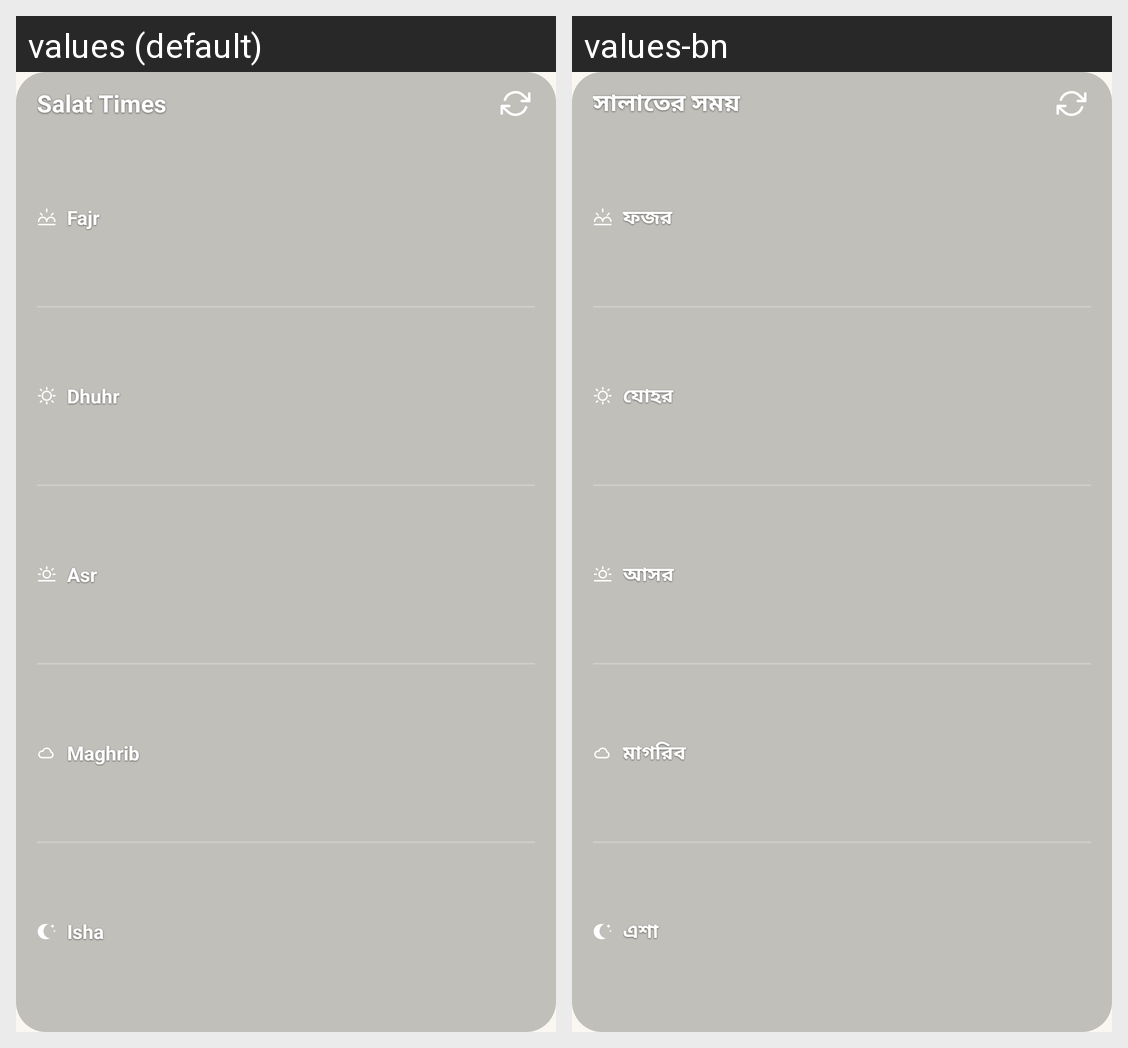

For this localized Android screen grid, give each drawn string resource with its value in every locale shown.
Android screen res/layout/widget_prayer_times.xml rendered under 2 locales, left to right: values (default), values-bn. Device: Nexus 5 (rendered at 1080×1920; each locale shown at half size, 540×960, under a caption strip naming it); theme Theme.SalatQibla.
Strings drawn on this screen, with the default value and each locale's value (text and hints the layout hard-codes, and strings that could not be matched under every locale, appear in the picture but are not listed):

widget_title
  values: Salat Times
  values-bn: সালাতের সময়

prayer_fajr
  values: Fajr
  values-bn: ফজর

prayer_dhuhr
  values: Dhuhr
  values-bn: যোহর

prayer_asr
  values: Asr
  values-bn: আসর

prayer_maghrib
  values: Maghrib
  values-bn: মাগরিব

prayer_isha
  values: Isha
  values-bn: এশা
